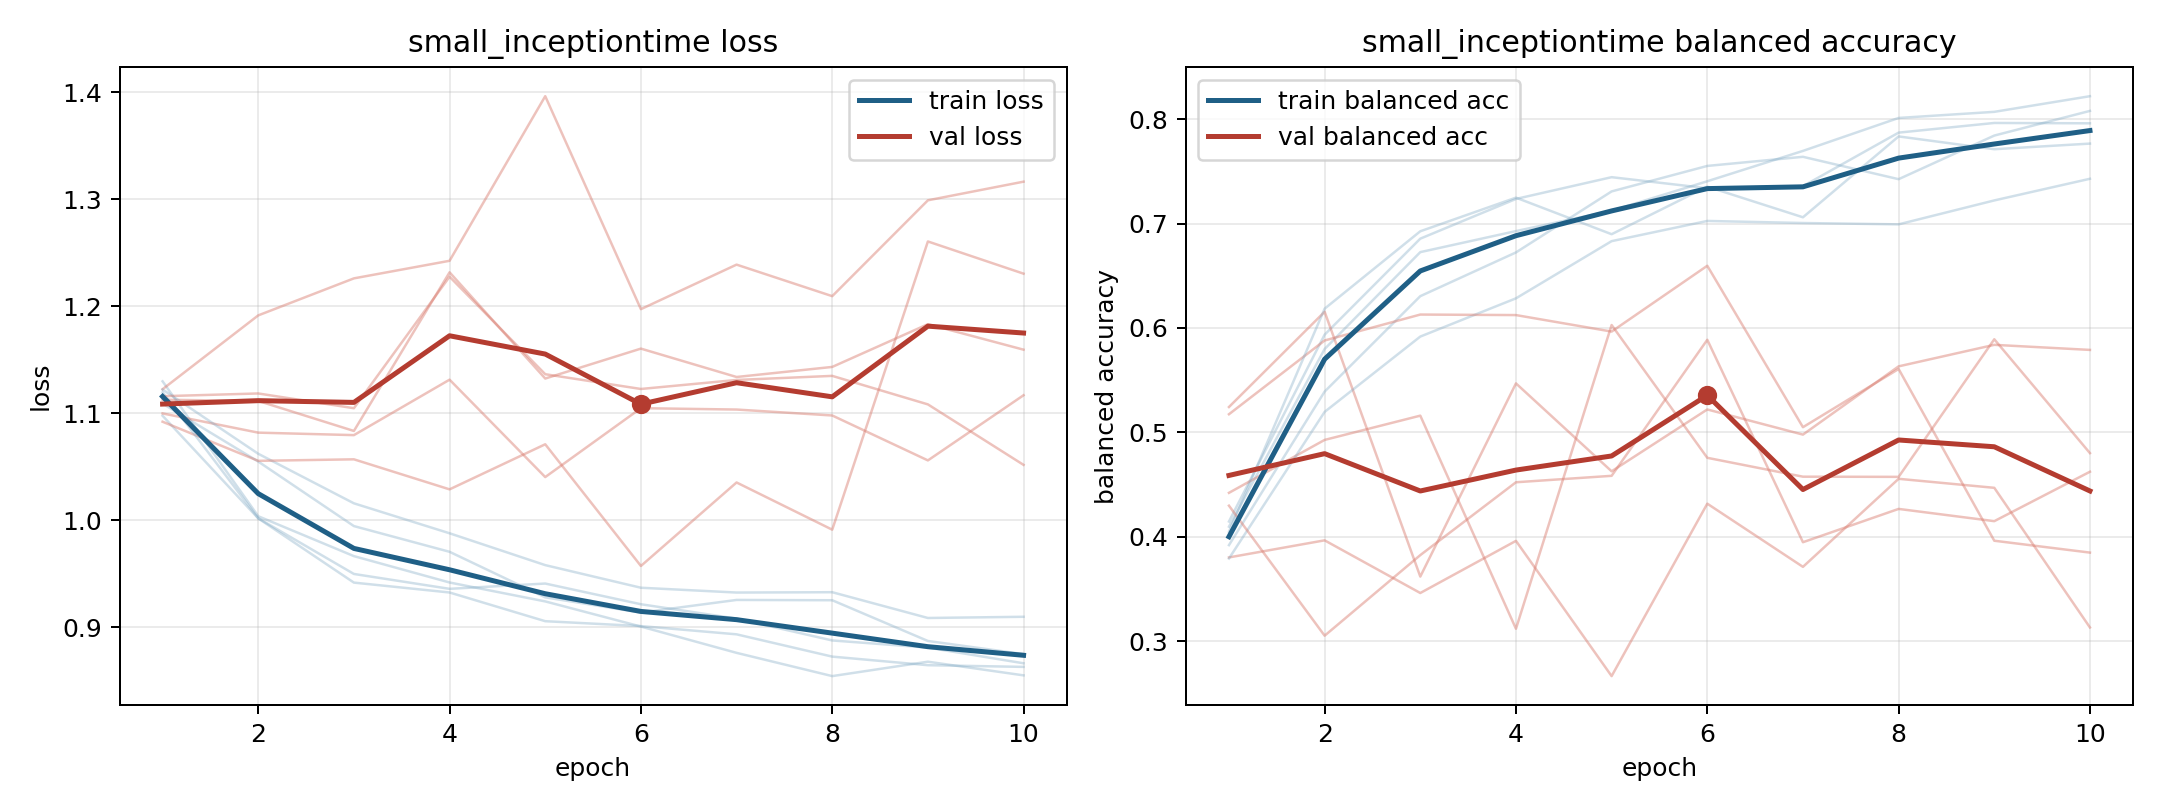

The table this chart was drawn from, first rows:
model, fold, epoch, train_loss, train_balanced_accuracy, val_loss, val_balanced_accuracy
small_inceptiontime, 1, 1, 1.13, 0.4097, 1.123, 0.3803
small_inceptiontime, 1, 2, 1.004, 0.5799, 1.192, 0.3967
small_inceptiontime, 1, 3, 0.9666, 0.6726, 1.226, 0.3462
small_inceptiontime, 1, 4, 0.9419, 0.6928, 1.243, 0.3962
small_inceptiontime, 1, 5, 0.9242, 0.7123, 1.396, 0.2667
small_inceptiontime, 1, 6, 0.9007, 0.7405, 1.197, 0.4318
small_inceptiontime, 1, 7, 0.8761, 0.7695, 1.239, 0.3713
small_inceptiontime, 1, 8, 0.8544, 0.8011, 1.21, 0.4556
small_inceptiontime, 1, 9, 0.8679, 0.8069, 1.299, 0.4469
small_inceptiontime, 1, 10, 0.8551, 0.8219, 1.317, 0.3132
small_inceptiontime, 2, 1, 1.098, 0.4147, 1.113, 0.5243
small_inceptiontime, 2, 2, 1.002, 0.5936, 1.112, 0.6155
small_inceptiontime, 2, 3, 0.9418, 0.6855, 1.084, 0.362
small_inceptiontime, 2, 4, 0.9326, 0.7235, 1.232, 0.5469
small_inceptiontime, 2, 5, 0.9057, 0.7444, 1.133, 0.4628
small_inceptiontime, 2, 6, 0.9011, 0.7338, 1.161, 0.522
small_inceptiontime, 2, 7, 0.8934, 0.7358, 1.134, 0.4979
small_inceptiontime, 2, 8, 0.8726, 0.787, 1.143, 0.5632
small_inceptiontime, 2, 9, 0.8646, 0.7963, 1.183, 0.5839
small_inceptiontime, 2, 10, 0.863, 0.796, 1.16, 0.579
small_inceptiontime, 3, 1, 1.109, 0.3921, 1.1, 0.4421
small_inceptiontime, 3, 2, 1.055, 0.5391, 1.082, 0.4928
small_inceptiontime, 3, 3, 0.9946, 0.6305, 1.08, 0.516
small_inceptiontime, 3, 4, 0.9706, 0.6723, 1.131, 0.312
small_inceptiontime, 3, 5, 0.928, 0.7308, 1.04, 0.6028
small_inceptiontime, 3, 6, 0.9138, 0.7552, 1.105, 0.4757
small_inceptiontime, 3, 7, 0.9256, 0.7639, 1.104, 0.4576
small_inceptiontime, 3, 8, 0.9253, 0.7425, 1.098, 0.4574
small_inceptiontime, 3, 9, 0.8872, 0.7842, 1.056, 0.5892
small_inceptiontime, 3, 10, 0.8749, 0.8078, 1.117, 0.4802
small_inceptiontime, 4, 1, 1.122, 0.3793, 1.092, 0.5174
small_inceptiontime, 4, 2, 1.062, 0.5196, 1.056, 0.588
small_inceptiontime, 4, 3, 1.016, 0.5918, 1.057, 0.6128
small_inceptiontime, 4, 4, 0.9879, 0.6284, 1.029, 0.6123
small_inceptiontime, 4, 5, 0.9581, 0.6831, 1.071, 0.5965
small_inceptiontime, 4, 6, 0.937, 0.7025, 0.9573, 0.6596
small_inceptiontime, 4, 7, 0.9325, 0.7005, 1.035, 0.505
small_inceptiontime, 4, 8, 0.9328, 0.6992, 0.9913, 0.5607
small_inceptiontime, 4, 9, 0.9087, 0.7221, 1.261, 0.3963
small_inceptiontime, 4, 10, 0.9098, 0.7429, 1.231, 0.3849
small_inceptiontime, 5, 1, 1.12, 0.4049, 1.116, 0.4298
small_inceptiontime, 5, 2, 1.002, 0.6185, 1.119, 0.3053
small_inceptiontime, 5, 3, 0.9499, 0.6926, 1.105, 0.3825
small_inceptiontime, 5, 4, 0.936, 0.7248, 1.228, 0.4523
small_inceptiontime, 5, 5, 0.9409, 0.6898, 1.137, 0.4584
small_inceptiontime, 5, 6, 0.9216, 0.7353, 1.123, 0.5887
small_inceptiontime, 5, 7, 0.9081, 0.706, 1.131, 0.3949
small_inceptiontime, 5, 8, 0.8877, 0.7834, 1.135, 0.4267
small_inceptiontime, 5, 9, 0.881, 0.7712, 1.108, 0.415
small_inceptiontime, 5, 10, 0.8664, 0.7765, 1.052, 0.4623
